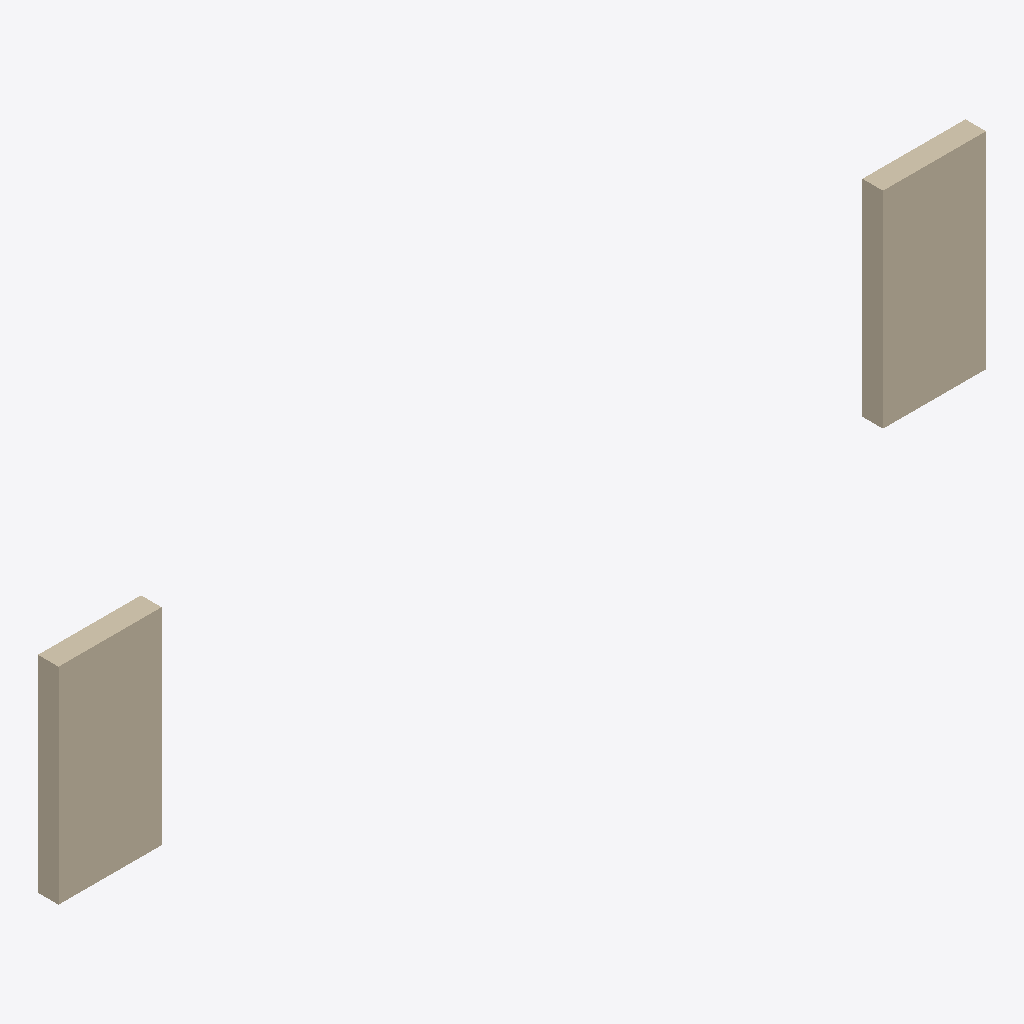
Isometric view of an IFC building model (IFC-SPF (STEP), schema IFC4, length unit millimetre), seen from the south-west, elements coloured by IFC class: 2 walls (beige).
Extent 9.0 m × 0.2 m × 2.0 m (x, y, z). Storeys (1): Level 1 at 0.00 m. Elements (2): 2 IfcWall.

HEADER;
FILE_DESCRIPTION(('ViewDefinition [ReferenceView_V1.2]','SketchyUp R097.b fixture: walls that yield nothing before a wall that stops the library'),'2;1');
FILE_NAME('fixture.ifc','2026-10-22T00:00:00',('SketchyUp'),('SketchyUp'),'SketchyUp R097.b','hand-written','');
FILE_SCHEMA(('IFC4'));
ENDSEC;
DATA;
#9=IFCPROJECT('0000000000000000000001',$,'Project',$,$,'Long project name','Phase 1',(#7),#4);
#13=IFCSITE('0000000000000000000002',$,'Site',$,$,#12,$,$,.ELEMENT.,(24,28,0),(54,25,0),10.0,$,$);
#18=IFCBUILDING('0000000000000000000004',$,'Building',$,$,#17,$,$,.ELEMENT.,$,$,$);
#23=IFCBUILDINGSTOREY('0000000000000000000006',$,'Level 1',$,$,#22,$,$,.ELEMENT.,0.0);
#37=IFCWALL('0000000000000000000008',$,'G1',$,$,#27,#36,$,$);
#199=IFCWALL('0000000000000000000021',$,'G2',$,$,#189,#198,$,$);
ENDSEC;
